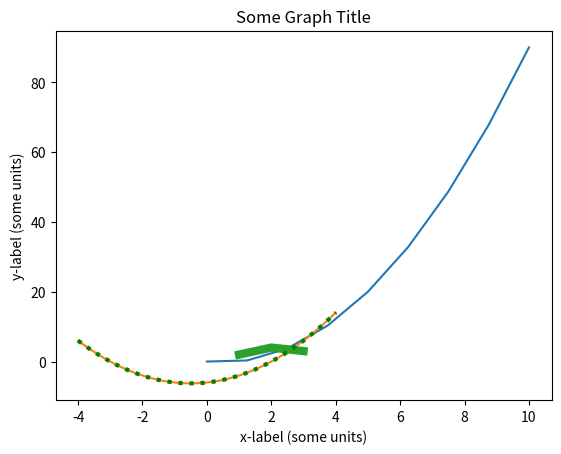
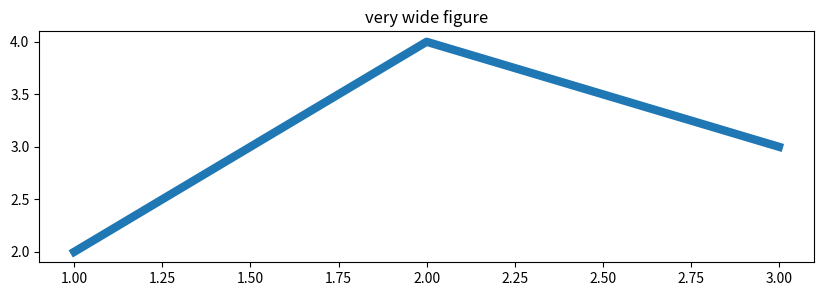
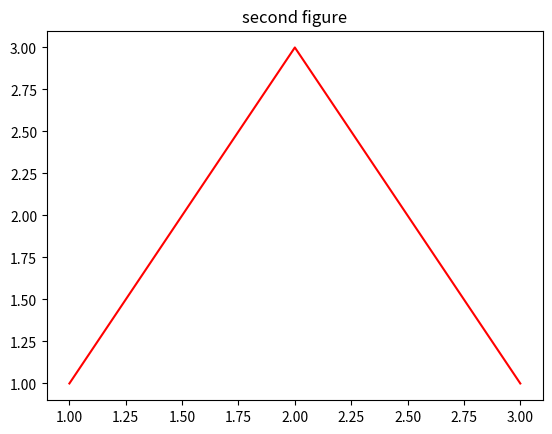

Source code (Python) for these figures, in order: (Note: this script raises an exception after producing the figures.)
print("Hi")

# This is a comment because the line starts with a hash symbol
# This line is also a comment
# If you press Shift+Enter on this cell, nothing will happen
# because it's all comments and no code

6 * 2

a = 6
b = 2
a * b

variable_integer = 5 # This variable stores the integer 5
variable_float   = 5.0 # This variable stores a floating number 5.0
variable_string  = 'some text here' # This variable stores a string

print(a)
print(b)
print(a * b)
print(a / b)

print('the value of a is', a)



# Standard math operators work as expected on numbers
a = 2
b = 3
print(a + b)
print(a * b)
print(a ** b)  # a to the power of b (a^b does something completely different!)
print(a / b)   # Careful with dividing integers if you use Python 2

c = a * b
print(c)

m = 3
x = 2
b = 6
y = m * x + b
print(y)



import numpy as np

a = 1
b = 1
c = -6
x = np.array([-2, 0, 2.1])
print(x)

y = a * x**2 + b * x + c
print (y)

x = np.linspace(0,10,21)
print (x)

%matplotlib inline
import matplotlib.pyplot as plt

x = np.linspace(0,10,9)
y = x**2 - x
plt.plot(x, y)

x = np.linspace(-4, 4, 5)
print(x)

a = 1
b = 1
c = -6
x = np.linspace(-4, 4, 100)
y = a * x ** 2 + b * x + c  # Compute y for all x values
plt.plot(x, y)

plt.plot([1, 2, 3], [2, 4, 3], linewidth=6);

a = 1
b = 1
c = -6
x = np.linspace(-4, 4, 100)
y = a * x ** 2 + b * x + c  # Compute y for all x values
plt.plot(x, y, 'g:', linewidth=3)
plt.xlabel('x-label (some units)')
plt.ylabel('y-label (some units)')
plt.title('Some Graph Title')

plt.figure(figsize=(10, 3))
plt.plot([1, 2, 3], [2, 4, 3], linewidth=6)
plt.title('very wide figure')
plt.figure()  # new figure of default size
plt.plot([1, 2, 3], [1, 3, 1], 'r')
plt.title('second figure');



import sympy
sympy.init_printing()

x = sympy.Symbol('x')
x # note, we don't have to do `print(x)` to print the sympy symbol x

polynomial = (2*x + 3)**4
polynomial.expand()

b = sympy.Symbol('b') # I use want another variable `b` to use in my equations

# let's define some random exponential function
function = sympy.exp(2*x + b)
function # this prints the function to the output below

some_other_function = sympy.sin(x*sympy.pi+b) - sympy.cos(3*x*sympy.I - b)
some_other_function

function.diff(x) # first diffrential of `function` wrt `x`

function.diff(x, 2) # second diffrential of `function` wrt `x`

function.integrate(x) # indefinite integral (note that the function does not add a constant of integration)

# what if we wanted to integrade between the points x=1 and x=2?
# well, that's easy too:
function.integrate((x, 1, 2)) # note the parentheses



equation = sympy.Eq(2*x**2, 2)
sympy.solve(equation)

t = sympy.Symbol('t') # first, let's make `t` a variable
x = sympy.Function('x')(t) # this says that the function `x` has variable `t`
x

velocity = sympy.Derivative(x, t) # derivative of function `x` wrt variable `t`
velocity

# we can get the accelaration in two ways:
# (1) we can find the first derivative of the velocity wrt time
accelaration = sympy.Derivative(velocity, t)
accelaration

# (2) we can find the second derivative of the position `x` wrt time
accelaration = sympy.Derivative(x, t, 2)
accelaration

m = sympy.Symbol('m')
k = sympy.Symbol('k')

equation = sympy.Eq(m * accelaration + k*x, 0)
equation

solution = sympy.dsolve(equation, x)
solution

C1 = sympy.Symbol('C_1') # a variable for C1
C2 = sympy.Symbol('C_2') # a variable for C2
w = sympy.Symbol('omega') # a variable for omega
substituted_function = C1 * sympy.exp(-t * sympy.I * w) + C2 * sympy.exp(t * sympy.I * w)
substituted_function

substituted_function.rewrite(sympy.cos).trigsimp() # this is complicated, just ignore it for now



t = np.linspace(0,10,100) # setting the time range
A = 2.0
B = 2.0
m = 1.5
k = 2.0
# let's set omega (or w) based on the values of k and m
w = ( k / m )**(0.5)
# note that I use '**' for 'power'

# now for the position equation:
x = A * np.sin(w * t) + B * np.cos(w * t)

# now let's plot this!
# We want the position (or x) on the y-axis --- this seems confusing, I know
# We want time (or t) on the x-axis

plt.plot(t, x, 'b-', linewidth=2)
plt.xlabel('time')
plt.ylabel('position')
plt.title('Position vs Time for a Harmonic Oscillator')

# let's first plot my spring
t = np.linspace(0,10,100)
x_myspring = 2.0 * np.sin(np.pi * t) + 2.0 * np.cos(np.pi * t)
plt.plot(t, x_myspring, 'b-', linewidth=2)

# now let's set up your spring
A = 2.0
B = 2.0
m = 1.5
k = 2.0
# let's set omega (or w) based on the values of k and m
w = ( k / m )**(0.5)
# note that I use '**' for 'power'

# now for the position equation:
x = A * np.sin(w * t) + B * np.cos(w * t)

# now let's plot this!
# We want the position (or x) on the y-axis --- this seems confusing, I know
# We want time (or t) on the x-axis

plt.plot(t, x, 'r:', linewidth=2)
plt.xlabel('time')
plt.ylabel('position')
plt.title('Position vs Time for a Harmonic Oscillator')

l = np.linspace(0.5,3,100)
c2 = 1.0
P = c2 / l**4
plt.plot(l, P, linewidth=2, label='Rayleigh-Jeans equation')
plt.legend()
plt.xlabel('Wavelength')
plt.ylabel('Power/Intensity')
plt.title('Power vs intensity')

# plot the Rayleigh-Jeans equation again
plt.plot(l, P, linewidth=2, label='Rayleigh-Jeans equation')

# set up and plot the new exponential
c3 = 4.0
x = (1.0 / l) * (1.0 / (np.exp(c3 / l) - 1))
plt.plot(l, x, 'r-', label='Some random exponential')
plt.legend()
plt.xlabel('Wavelength')
plt.ylabel('Intensity')
plt.title('Power vs intensity')

# plot the Rayleigh-Jeans equation again
plt.plot(l, P, linewidth=2, label='Rayleigh-Jeans equation')

# plot the new cuve x
plt.plot(l, x, 'r-', linewidth=2, label='Some random exponential')

# plot the two curves multiplied by each other
P_new = P * x * 500
plt.plot(l, P_new, 'm-', linewidth=2, label='$P_{new}$ --- Curves multiplied by each other')

plt.legend()
plt.xlabel('Wavelength')
plt.ylabel('Intensity')
plt.title('Power vs intensity')